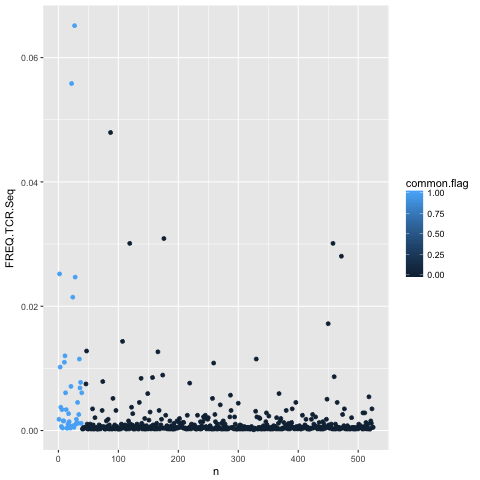

Data behind this chart, as committed beside it:
n, FREQ.TCR.Seq, common.flag
1, 0.001809, 1
2, 0.0252, 1
3, 0.01021, 1
4, 0.003748, 1
5, 0.0006462, 1
6, 0.00336, 1
7, 0.0003877, 1
8, 0.001551, 1
9, 0.001551, 1
10, 0.01098, 1
11, 0.01202, 1
12, 0.006074, 1
13, 0.00336, 1
14, 0.0003877, 1
15, 0.0003877, 1
16, 0.001034, 1
17, 0.002714, 1
18, 0.001422, 1
19, 0.0007754, 1
20, 0.0003877, 1
21, 0.007108, 1
22, 0.05583, 1
23, 0.0006462, 1
24, 0.02145, 1
25, 0.0007754, 1
26, 0.0005169, 1
27, 0.06513, 1
28, 0.02468, 1
29, 0.001034, 1
30, 0.001809, 1
31, 0.001292, 1
32, 0.004523, 1
33, 0.001163, 1
34, 0.002585, 1
35, 0.0115, 1
36, 0.006849, 1
37, 0.007754, 1
38, 0.001163, 1
39, 0.006074, 1
40, 0.0002585, 0
41, 0.0002585, 0
42, 0.0005169, 0
43, 0.0003877, 0
44, 0.0003877, 0
45, 0.0005169, 0
46, 0.007495, 0
47, 0.01279, 0
48, 0.001034, 0
49, 0.0002585, 0
50, 0.0002585, 0
51, 0.0007754, 0
52, 0.0003877, 0
53, 0.001034, 0
54, 0.0002585, 0
55, 0.0006462, 0
56, 0.0002585, 0
57, 0.003489, 0
58, 0.0009046, 0
59, 0.0002585, 0
60, 0.0002585, 0
... 465 more rows
